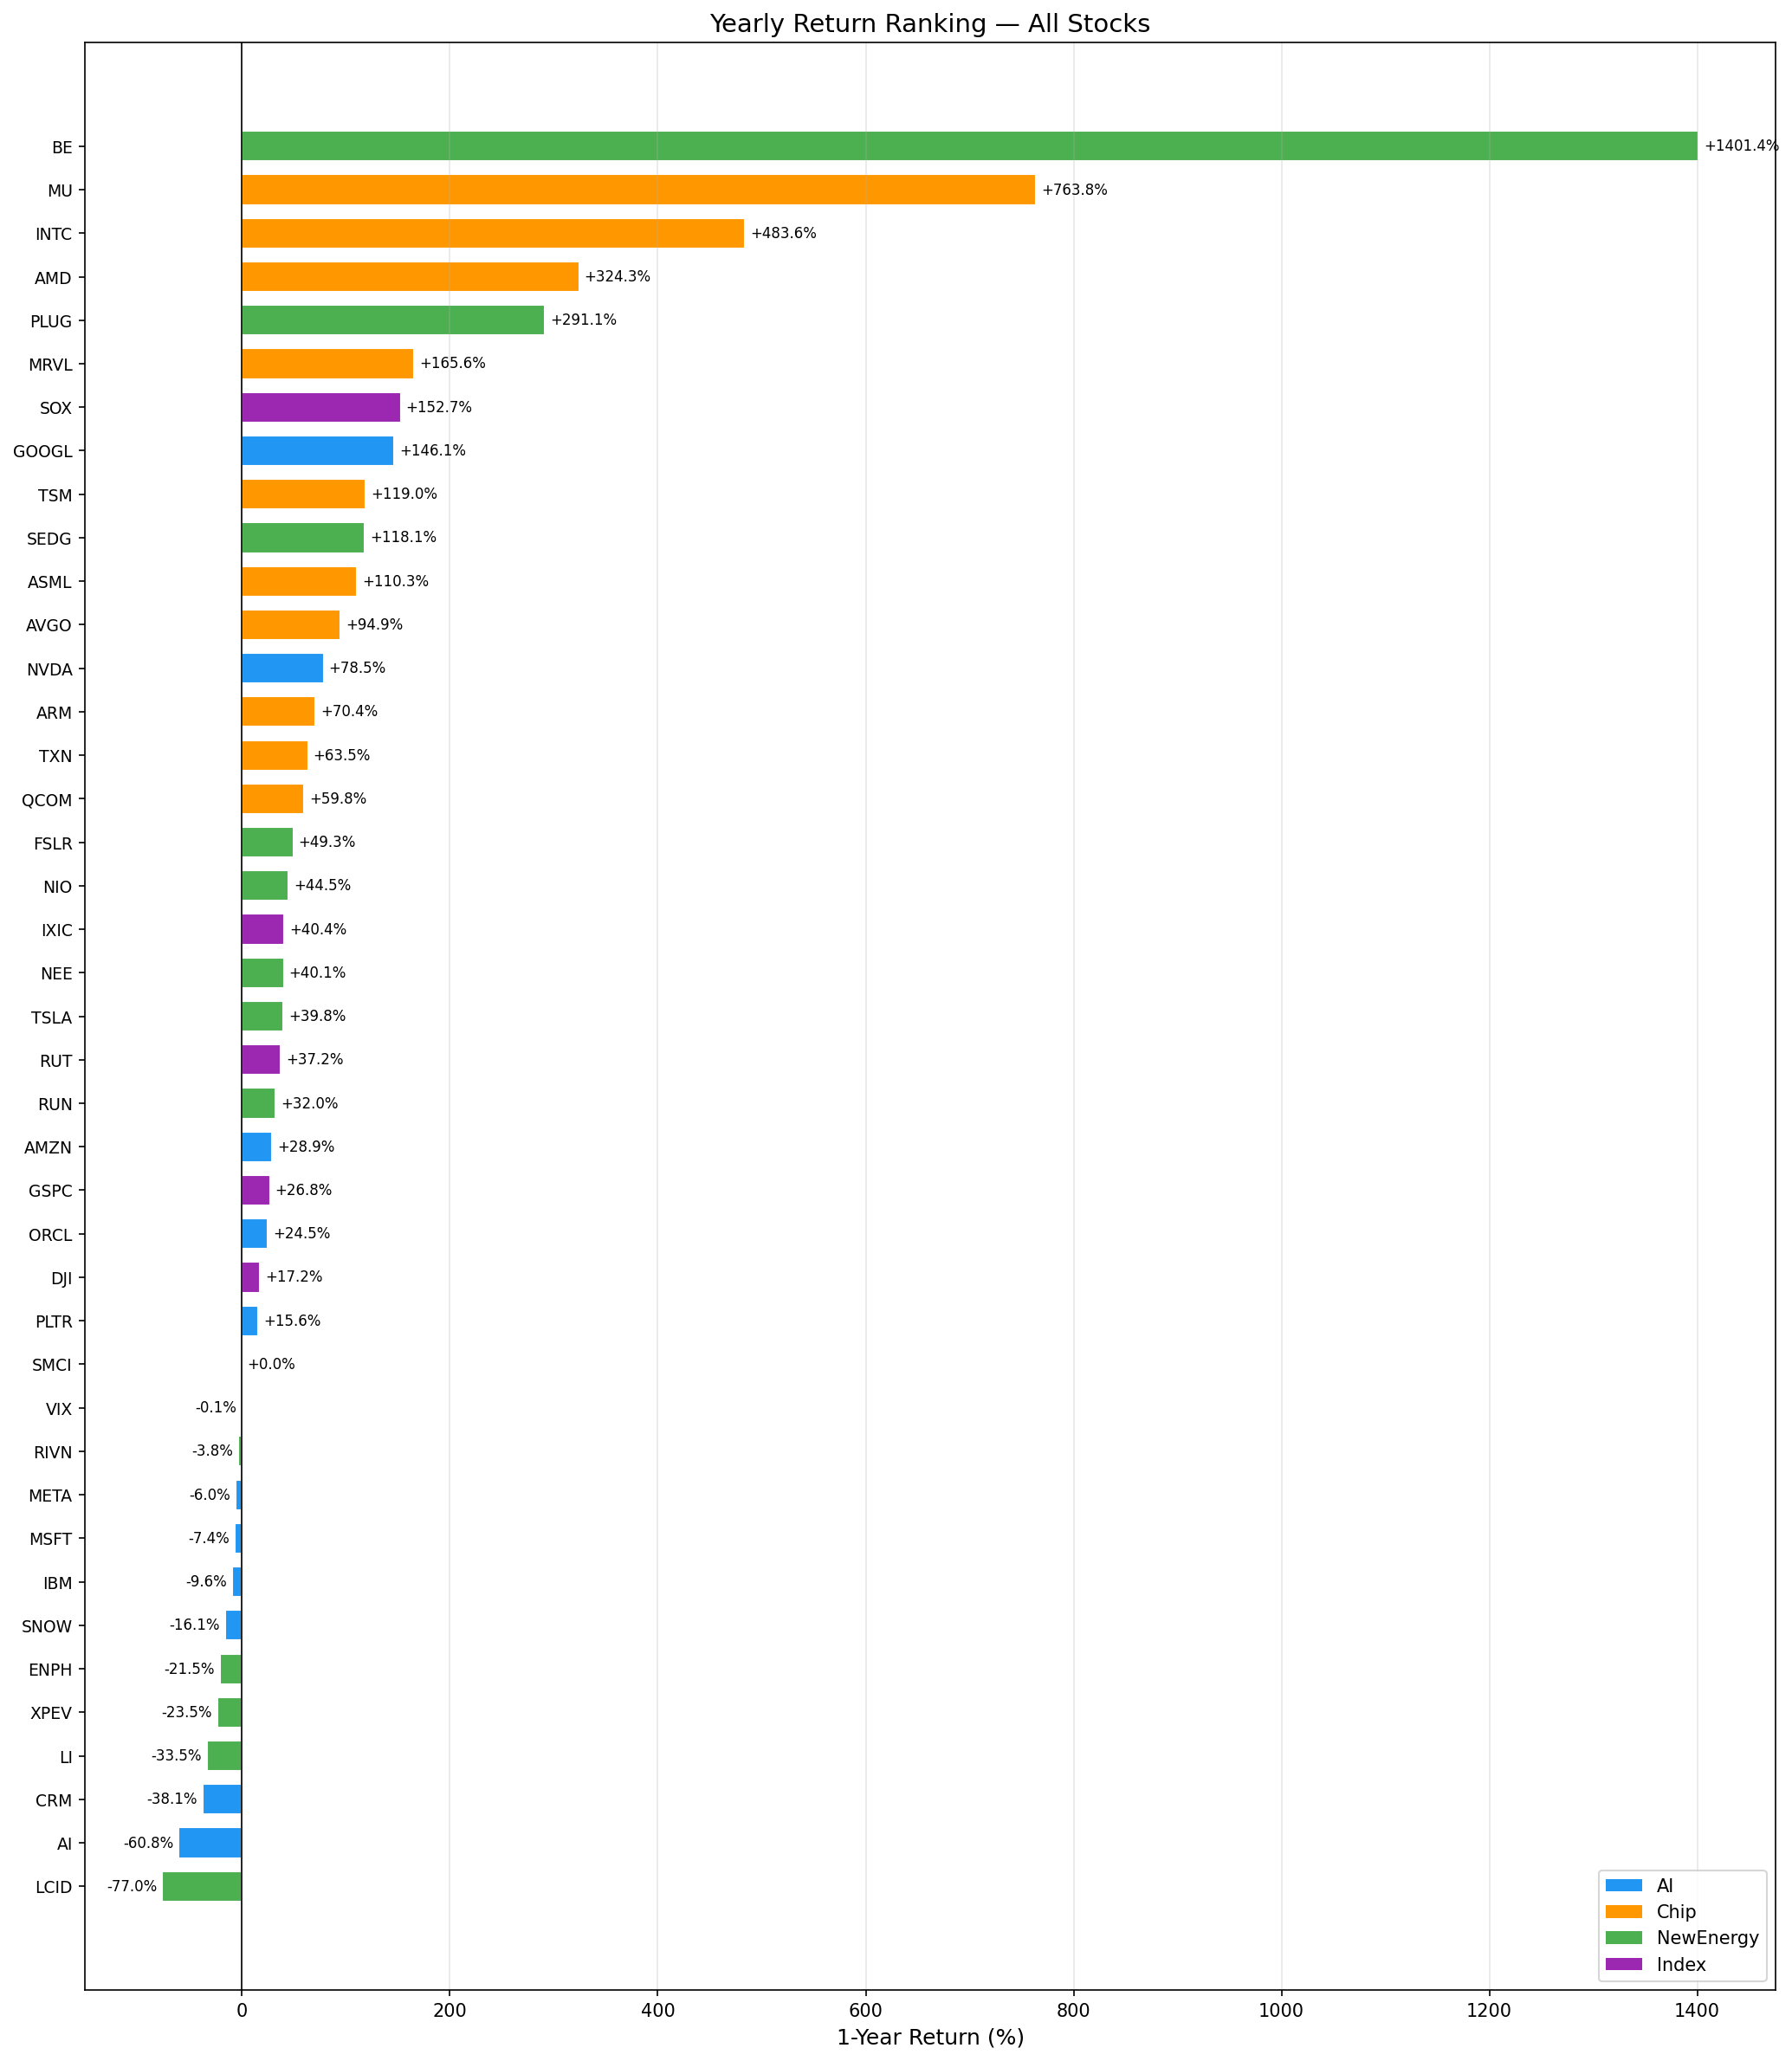

Values plotted in this chart, from the file beside it:
Ticker, Name, Sector, Start_Price, End_Price, Yearly_Return%
BE, Bloom Energy, NewEnergy, 18.91, 283.9, 1401
MU, Micron, Chip, 92.07, 795.3, 763.8
INTC, Intel, Chip, 22.18, 129.4, 483.6
AMD, AMD, Chip, 108.1, 458.8, 324.3
PLUG, Plug Power, NewEnergy, 0.9, 3.52, 291.1
MRVL, Marvell, Chip, 64.33, 170.8, 165.6
^SOX, PHLX_Semiconductor, Index, 4781, 12081, 152.7
GOOGL, Google, AI, 157.9, 388.6, 146.1
TSM, TSMC, Chip, 184.7, 404.5, 119
SEDG, SolarEdge, NewEnergy, 19.16, 41.79, 118.1
ASML, ASML, Chip, 744.4, 1566, 110.3
AVGO, Broadcom, Chip, 219.8, 428.4, 94.92
NVDA, NVIDIA, AI, 123, 219.4, 78.45
ARM, Arm Holdings, Chip, 124.8, 212.7, 70.38
TXN, Texas Instruments, Chip, 182.2, 297.8, 63.45
QCOM, Qualcomm, Chip, 148.6, 237.5, 59.8
FSLR, First Solar, NewEnergy, 156.2, 233.3, 49.33
NIO, NIO, NewEnergy, 4.2, 6.07, 44.52
^IXIC, NASDAQ, Index, 18708, 26274, 40.44
NEE, NextEra Energy, NewEnergy, 67.68, 94.84, 40.13
TSLA, Tesla, NewEnergy, 318.4, 445.0, 39.77
^RUT, Russell2000, Index, 2092, 2871, 37.21
RUN, Sunrun, NewEnergy, 10.96, 14.47, 32.03
AMZN, Amazon, AI, 208.6, 269, 28.93
^GSPC, SP500, Index, 5844, 7413, 26.84
ORCL, Oracle, AI, 155.7, 193.8, 24.53
^DJI, DowJones, Index, 42410, 49704, 17.2
PLTR, Palantir, AI, 118.5, 136.9, 15.56
SMCI, Super Micro Computer, AI, 33.52, 33.52, 0.0
^VIX, VIX, Index, 18.39, 18.38, -0.05
RIVN, Rivian, NewEnergy, 14.64, 14.08, -3.83
META, Meta, AI, 637.4, 598.9, -6.05
MSFT, Microsoft, AI, 445.9, 412.7, -7.44
IBM, IBM, AI, 247.4, 223.6, -9.63
SNOW, Snowflake, AI, 180.5, 151.5, -16.09
ENPH, Enphase Energy, NewEnergy, 47.94, 37.65, -21.46
XPEV, XPeng, NewEnergy, 21.12, 16.15, -23.53
LI, Li Auto, NewEnergy, 28.38, 18.87, -33.51
CRM, Salesforce, AI, 286.7, 177.5, -38.09
AI, C3.ai, AI, 24.2, 9.48, -60.83
LCID, Lucid, NewEnergy, 26.2, 6.03, -76.98
